The GitHub repository hnky/dataset-lego-figures contains a labelled image folder "dataset" with 43 categories: Simpsons Apu Nahasapeemapetilon LEGO figure, Simpsons Bart Simpson LEGO figure, Simpsons Chief Wiggum LEGO figure, Simpsons Dr Hibbert LEGO figure, Simpsons Grandpa Simpson LEGO figure, Simpsons Homer Simpson LEGO figure, Simpsons Itchy LEGO figure, simpsons krusty the clown, Simpsons Lisa Simpson LEGO figure, Simpsons Maggie Simpson LEGO figure, Simpsons Marge Simpson LEGO figure, simpsons milhouse van houten, Simpsons Mr Burns LEGO figure, Simpsons Ned Flanders LEGO figure, Simpsons Nelson Muntz LEGO figure, Simpsons Ralph Wiggum LEGO figure, Simpsons Snowball LEGO figure, Star Wars Ackbar LEGO figure, starwars boba fett, Star Wars C-3PO LEGO figure, starwars emperor palpatine, starwars general grievous, starwars jar jar binks, starwars kit fisto, starwars luke skywalker, starwars mace windu, Star Wars R3-M2 LEGO figure, Star Wars Yoda LEGO figure, superhero Aquaman LEGO figure, superhero Bat-Mite LEGO figure, superhero Batman LEGO figure, superhero Bumblebee LEGO figure, superhero Cyborg LEGO figure, superhero Green Lantern LEGO figure, superhero Huntress LEGO figure, superhero Metamorpho LEGO figure, superhero Mister Miracle LEGO figure, superhero Sinestro LEGO figure, superhero Stargirl LEGO figure, superhero The Cheetah LEGO figure, superhero The Flash LEGO figure, superhero The Joker LEGO figure, superhero Wonder Woman LEGO figure. Examples follow, each with its label.

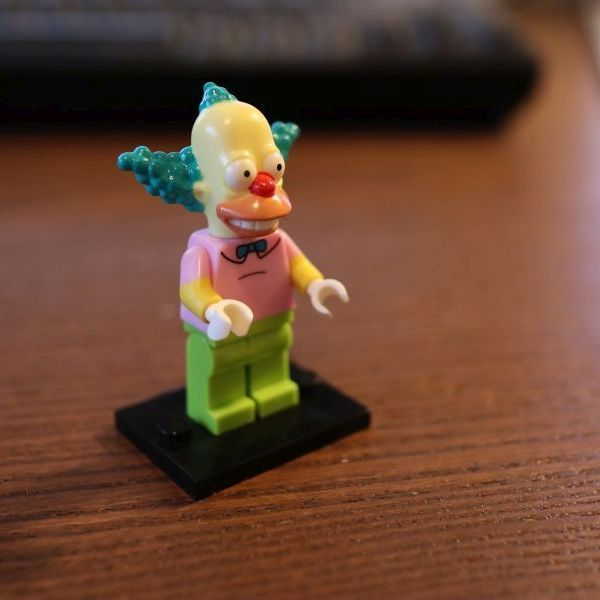
Label: simpsons krusty the clown

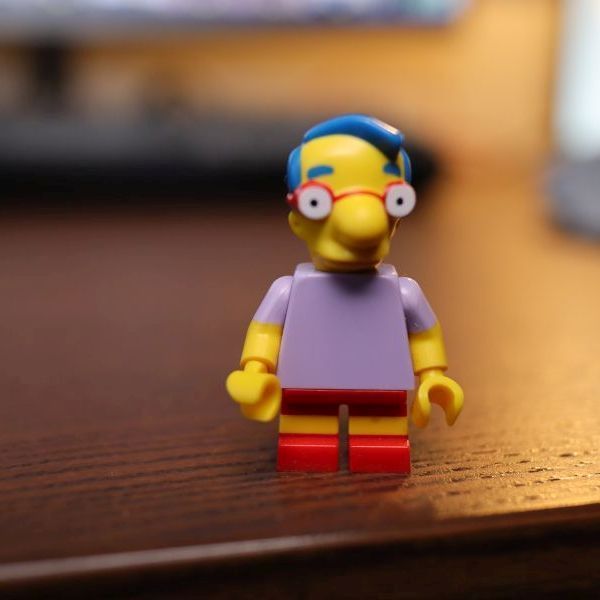
Label: simpsons milhouse van houten

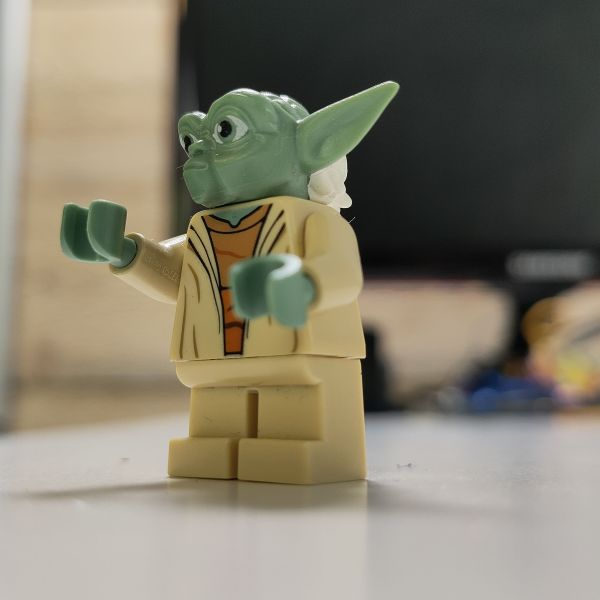
Label: Star Wars Yoda LEGO figure

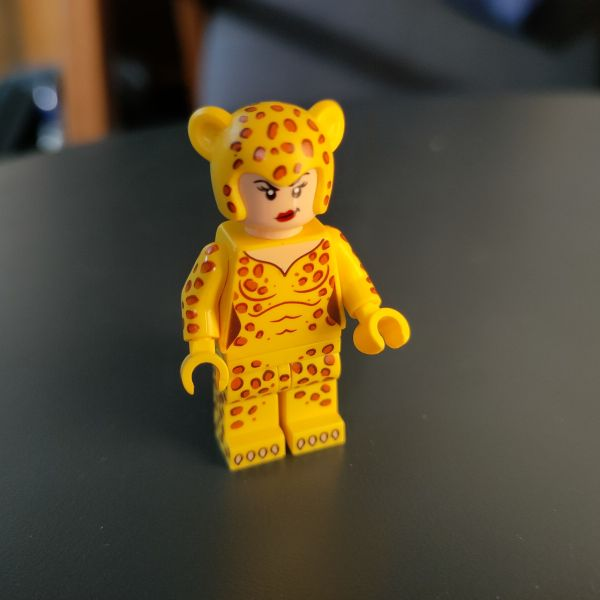
Label: superhero The Cheetah LEGO figure

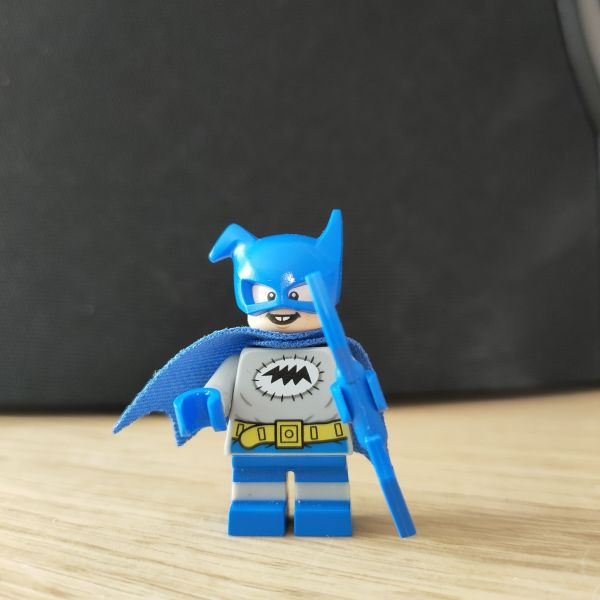
Label: superhero Bat-Mite LEGO figure

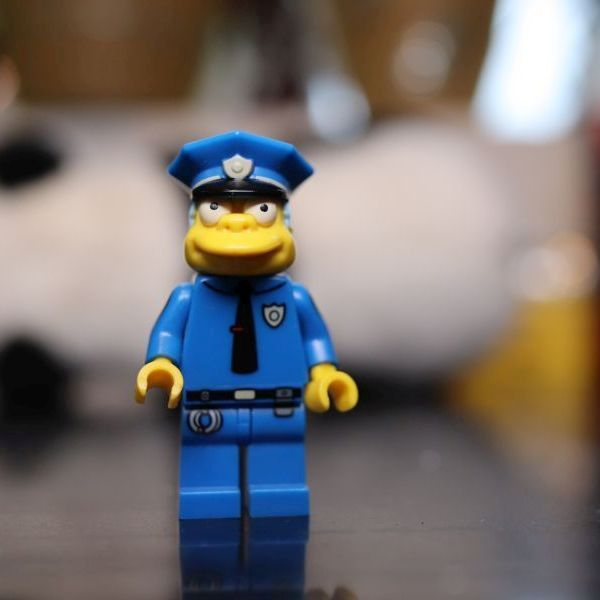
Label: Simpsons Chief Wiggum LEGO figure
